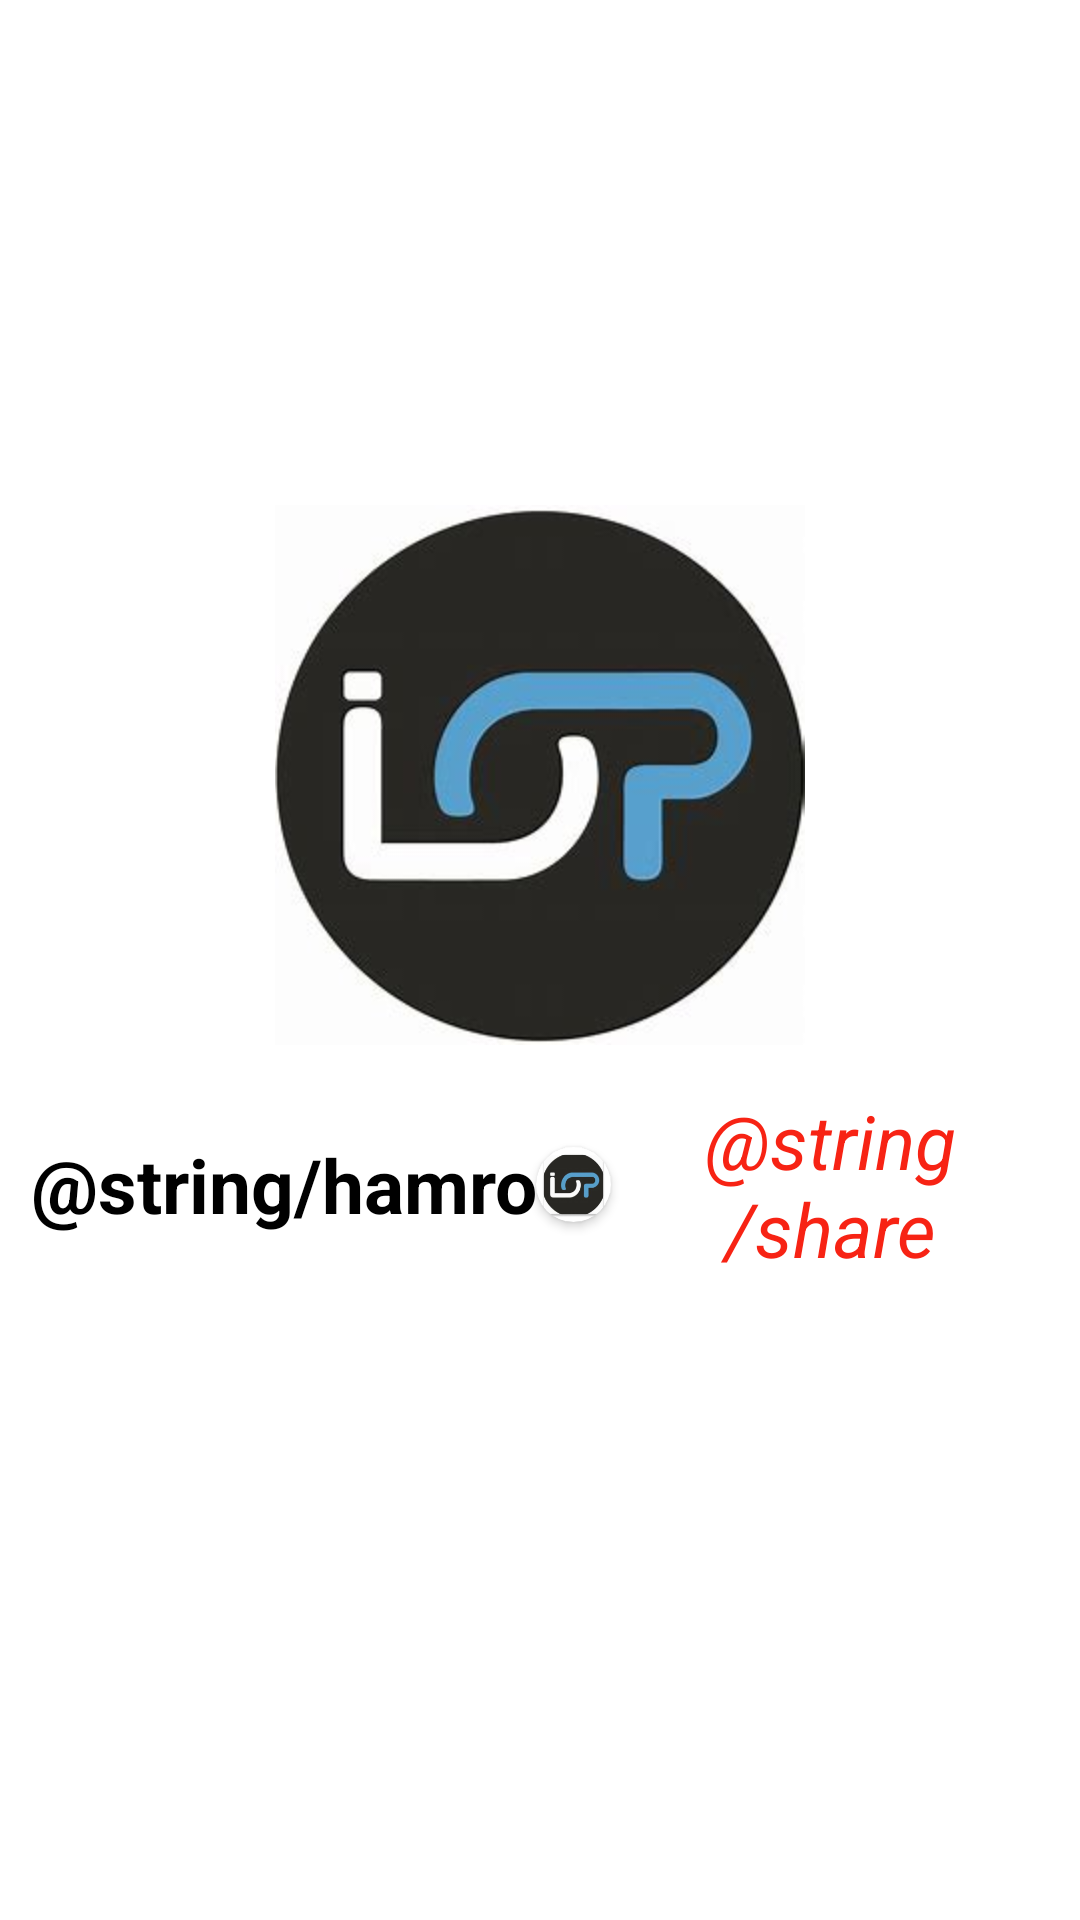

Reconstruct the res/layout file that produces this screen, plus the resources it refers to.
<!-- AndroidManifest.xml: application theme Theme.HamroShare -->
<!-- res/layout/activity_splash.xml -->
<?xml version="1.0" encoding="utf-8"?>
<androidx.constraintlayout.widget.ConstraintLayout xmlns:android="http://schemas.android.com/apk/res/android"
    xmlns:app="http://schemas.android.com/apk/res-auto"
    xmlns:tools="http://schemas.android.com/tools"
    android:layout_width="match_parent"
    android:layout_height="match_parent"
    tools:context=".features.splash.SplashActivity">

    <LinearLayout
        android:id="@+id/linearLayout"
        android:layout_width="wrap_content"
        android:layout_height="wrap_content"
        android:layout_gravity="center"
        android:orientation="vertical"
        app:layout_constraintBottom_toBottomOf="parent"
        app:layout_constraintEnd_toEndOf="parent"
        app:layout_constraintStart_toStartOf="parent"
        app:layout_constraintTop_toTopOf="parent"
        app:layout_constraintVertical_bias="0.459"
        tools:ignore="MissingConstraints,UseCompoundDrawables,UselessParent">

        <ImageView
            android:id="@+id/ivLogo"
            android:layout_width="wrap_content"
            android:layout_height="wrap_content"
            android:layout_gravity="center"
            android:contentDescription="@null"
            android:src="@mipmap/img_hamro_share_logo"
            tools:ignore="ImageContrastCheck" />

        <LinearLayout
            android:layout_width="wrap_content"
            android:layout_height="wrap_content"
            android:layout_gravity="center"
            android:layout_margin="10dp"
            android:orientation="horizontal">

            <TextView
                android:id="@+id/tvAppFirstName"
                android:layout_width="match_parent"
                android:layout_height="wrap_content"
                android:layout_gravity="center"
                android:text="@string/hamro"
                android:textAlignment="center"
                android:textColor="@color/black"
                android:textSize="25sp"
                android:textStyle="bold" />

            <androidx.cardview.widget.CardView
                android:layout_width="25dp"
                android:layout_height="25dp"
                android:layout_gravity="center"
                app:cardCornerRadius="15dp">

                <ImageView
                    android:layout_width="wrap_content"
                    android:layout_height="wrap_content"
                    android:layout_gravity="center"
                    android:contentDescription="@null"
                    android:src="@mipmap/ic_launcher" />
            </androidx.cardview.widget.CardView>

            <TextView
                android:id="@+id/tvAppLastName"
                android:layout_width="match_parent"
                android:layout_height="wrap_content"
                android:layout_gravity="center"
                android:layout_margin="5dp"
                android:text="@string/share"
                android:textAlignment="center"
                android:textColor="@color/redColor"
                android:textSize="25sp"
                android:textStyle="italic" />


        </LinearLayout>

    </LinearLayout>

</androidx.constraintlayout.widget.ConstraintLayout>
<!-- resources referenced by this layout -->
<resources>
  <color name="black">#FF000000</color>
  <color name="redColor">#F72314</color>
  <!-- mipmap ic_launcher: png bitmap (mipmap-hdpi, 4448 bytes) -->
  <!-- mipmap img_hamro_share_logo: png bitmap (mipmap-hdpi, 43767 bytes) -->
  <style name="Theme.HamroShare" parent="Theme.MaterialComponents.DayNight.DarkActionBar">
          
          <item name="colorPrimary">@color/purple_500</item>
          <item name="colorPrimaryVariant">@color/purple_700</item>
          <item name="colorOnPrimary">@color/white</item>
          
          <item name="colorSecondary">@color/teal_200</item>
          <item name="colorSecondaryVariant">@color/teal_700</item>
          <item name="colorOnSecondary">@color/black</item>
          
          <item name="android:statusBarColor">?attr/colorPrimaryVariant</item>
          
      </style>
  <color name="purple_500">#FF6200EE</color>
  <color name="purple_700">#170049</color>
  <color name="white">#FFFFFFFF</color>
  <color name="teal_200">#FFFFFFFF</color>
  <color name="teal_700">#FF018786</color>
</resources>
